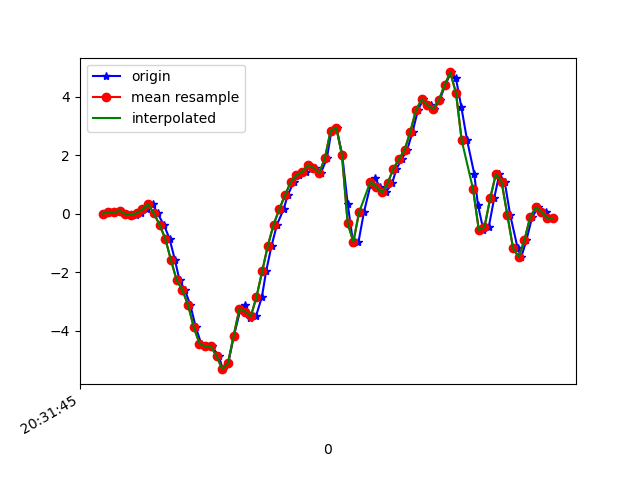

The file beside this chart, header and first rows:
1618777905764, 1473589667188208, 0.00435681, 0.0923184, 0.01964468
1618777905787, 1473589686223264, 0.052, -0.2742, 0.07096
1618777905801, 1473589705233536, 0.04712, 0.0239, -0.01334
1618777905820, 1473589724268592, 0.1009, -0.07139, 0.04041
1618777905845, 1473589743303632, -0.00786, 0.03123, -0.01579
1618777905864, 1473589762352320, -0.0323, 0.2524, 0.03919
1618777905877, 1473589781388672, -0.04573, -0.174, 0.02575
1618777905896, 1473589800400256, 0.02513, 0.2389, 0.01964
1618777905916, 1473589819436608, 0.1485, -0.1435, 0.0734
1618777905936, 1473589838472928, 0.3257, 0.2023, 0.1137
1618777905953, 1473589857509280, 0.01047, -0.03352, 0.3092
1618777905975, 1473589876542464, -0.3756, -0.1374, 0.4094
1618777905995, 1473589895580224, -0.8521, 0.0911, 0.5719
1618777906014, 1473589914617984, -1.584, -0.1667, 0.8382
1618777906030, 1473589933655744, -2.271, -0.1667, 0.9408
1618777906049, 1473589952693472, -2.61, -0.477, 1.161
1618777906068, 1473589971716928, -3.122, -0.7042, 1.229
1618777906087, 1473589990755232, -3.878, -0.587, 1.258
1618777906106, 1473590009793536, -4.442, -0.7812, 1.28
1618777906125, 1473590028831840, -4.543, -1.258, 1.282
1618777906144, 1473590047870144, -4.539, -1.337, 1.213
1618777906168, 1473590066885280, -4.873, -1.347, 1.102
1618777906182, 1473590085897824, -5.319, -1.409, 0.9115
1618777906201, 1473590104935072, -5.113, -1.322, 0.6562
1618777906221, 1473590123972384, -4.174, -1.084, 0.4277
1618777906244, 1473590143009632, -3.261, -0.846, 0.1895
1618777906260, 1473590162046944, -3.128, -0.6957, -0.0671
1618777906277, 1473590181035168, -3.563, -0.499, -0.2675
1618777906298, 1473590200071584, -3.515, -0.1752, -0.2907
1618777906319, 1473590219108000, -2.85, 0.245, -0.2711
1618777906334, 1473590238144416, -1.97, 0.6971, -0.309
1618777906353, 1473590257180768, -1.089, 1.169, -0.3554
1618777906372, 1473590276220064, -0.3744, 1.74, -0.3896
1618777906395, 1473590295256544, 0.1497, 2.315, -0.502
1618777906410, 1473590314293024, 0.6348, 3.013, -0.6975
1618777906430, 1473590333304736, 1.081, 3.882, -0.9651
1618777906449, 1473590352341216, 1.315, 4.703, -1.312
1618777906474, 1473590371364512, 1.436, 5.381, -1.683
1618777906486, 1473590390400608, 1.659, 5.812, -2.027
1618777906505, 1473590409436704, 1.576, 6.021, -2.462
1618777906526, 1473590428472800, 1.393, 6.013, -2.837
1618777906547, 1473590447508896, 1.898, 5.688, -2.939
1618777906563, 1473590466511264, 2.836, 5.158, -2.883
1618777906581, 1473590485547168, 2.945, 4.416, -2.756
1618777906601, 1473590504583008, 2.004, 3.551, -2.531
1618777906620, 1473590523618912, 0.3464, 2.648, -2.149
1618777906639, 1473590542654752, -0.9889, 1.893, -1.863
1618777906658, 1473590561690592, -0.9633, 1.32, -1.566
1618777906677, 1473590580693344, 0.05078, 0.829, -1.148
1618777906700, 1473590599729056, 0.9781, 0.4393, -0.739
1618777906715, 1473590618764704, 1.219, 0.0801, -0.3114
1618777906734, 1473590637800352, 0.9194, -0.2437, 0.03675
1618777906753, 1473590656836000, 0.7276, -0.4758, 0.3385
1618777906776, 1473590675854240, 1.04, -0.6505, 0.6134
1618777906791, 1473590694889504, 1.535, -0.7336, 0.9054
1618777906810, 1473590713899936, 1.871, -0.7898, 1.184
1618777906829, 1473590732935200, 2.194, -0.8472, 1.443
1618777906848, 1473590751970464, 2.812, -0.9119, 1.696
1618777906867, 1473590771006624, 3.561, -0.8863, 1.952
1618777906886, 1473590790042016, 3.915, -0.813, 2.229
1618777906912, 1473590809077280, 3.717, -0.7788, 2.468
... 23 more rows
